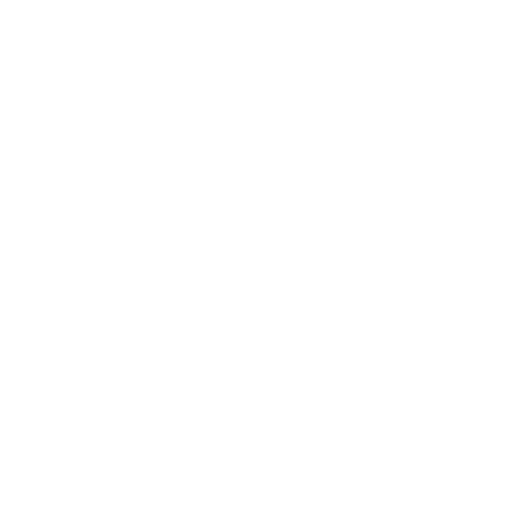
t = 0.00 s
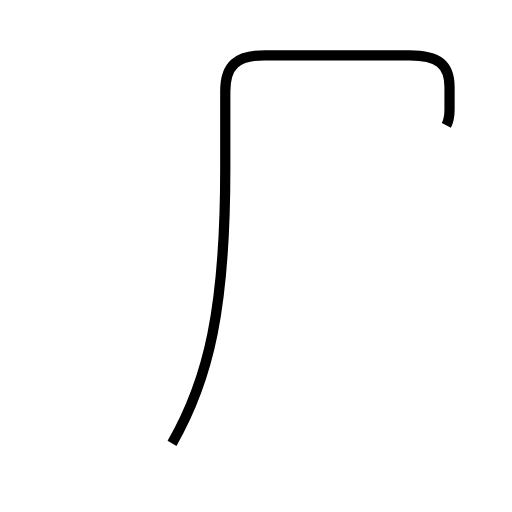
t = 1.95 s
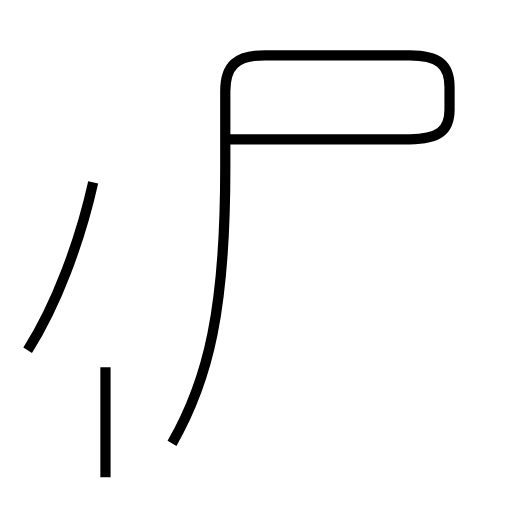
t = 3.45 s
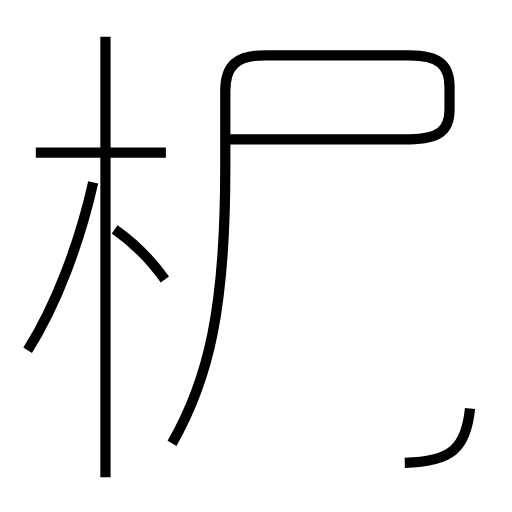
t = 5.29 s
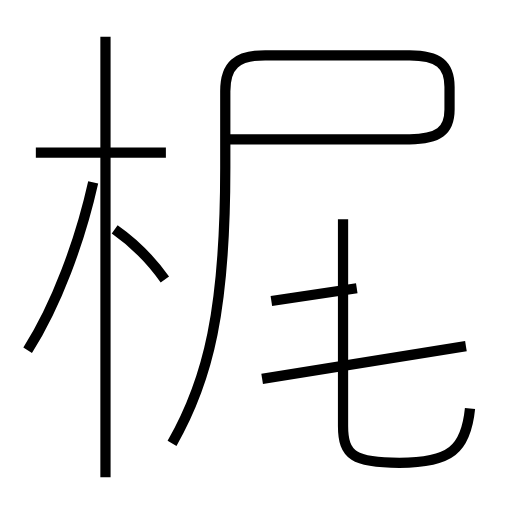
t = 7.01 s
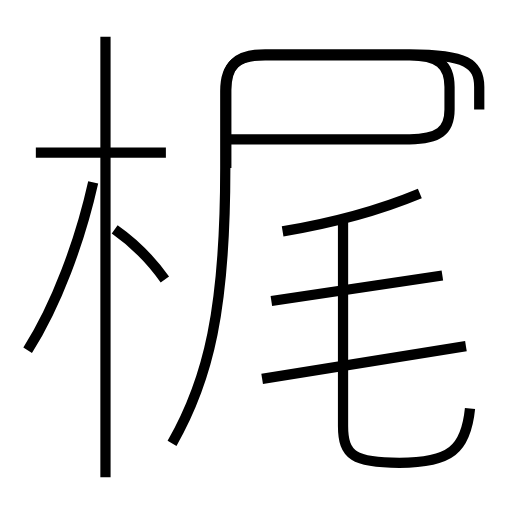
t = 8.83 s

The animated SVG that drew these frames (rendered in a browser with its animation timeline set to each time). Animation: 10 SMIL elements (animate=10); one cycle of 8.83 s.

<?xml version='1.0' encoding='utf-8'?>
<svg viewBox="0.0 -6.0 50.0 50.0" version="1.1" xmlns="http://www.w3.org/2000/svg"><rect x="-1000" y="-1000" width="2000" height="2000" stroke="white" fill="white" /><g style="fill:none;stroke:#000000;stroke-width:1"><path d="M 16.8 -0.7 C 20.4 -7.0 22.0 -13.9 22.0 -27.6 L 22.0 -35.1 C 22.0 -37.6 23.1 -38.6 25.9 -38.6 L 40.0 -38.6 C 42.8 -38.6 43.9 -37.7 43.9 -35.5 L 43.9 -33.3 C 43.9 -31.2 42.8 -30.4 40.0 -30.4 L 22.4 -30.4 " transform="translate(0.0 38.0)" stroke-dasharray="86.63652932240046" stroke-dashoffset="86.63652932240046"><animate attributeName="stroke-dashoffset" from="86.63652932240046" to="0" dur="2.5990958796720136s" begin="0s" fill="freeze" /></path><path d="M 2.7 -9.8 C 5.5 -14.2 7.8 -20.4 9.1 -26.2 " transform="translate(0.0 38.0)" stroke-dasharray="17.684300816606722" stroke-dashoffset="17.684300816606722"><animate attributeName="stroke-dashoffset" from="17.684300816606722" to="0" dur="0.5305290244982016s" begin="2.5990958796720136s" fill="freeze" /></path><path d="M 10.3 2.6 L 10.3 -40.4 " transform="translate(0.0 38.0)" stroke-dasharray="43.0" stroke-dashoffset="43.0"><animate attributeName="stroke-dashoffset" from="43.0" to="0" dur="1.29s" begin="3.1296249041702153s" fill="freeze" /></path><path d="M 16.1 -16.7 C 14.9 -18.4 13.2 -20.2 11.2 -21.6 " transform="translate(0.0 38.0)" stroke-dasharray="6.962814088416017" stroke-dashoffset="6.962814088416017"><animate attributeName="stroke-dashoffset" from="6.962814088416017" to="0" dur="0.2088844226524805s" begin="4.419624904170215s" fill="freeze" /></path><path d="M 16.2 -29.1 L 3.5 -29.1 " transform="translate(0.0 38.0)" stroke-dasharray="12.7" stroke-dashoffset="12.7"><animate attributeName="stroke-dashoffset" from="12.7" to="0" dur="0.38099999999999995s" begin="4.628509326822695s" fill="freeze" /></path><path d="M 45.9 -4.1 C 45.5 -0.1 44.0 1.2 39.0 1.2 C 34.6 1.2 33.5 0.5 33.5 -2.4 L 33.5 -22.6 " transform="translate(0.0 38.0)" stroke-dasharray="37.96134489091165" stroke-dashoffset="37.96134489091165"><animate attributeName="stroke-dashoffset" from="37.96134489091165" to="0" dur="1.1388403467273494s" begin="5.009509326822696s" fill="freeze" /></path><path d="M 45.5 -10.2 L 25.6 -7.0 " transform="translate(0.0 38.0)" stroke-dasharray="20.155644370746373" stroke-dashoffset="20.155644370746373"><animate attributeName="stroke-dashoffset" from="20.155644370746373" to="0" dur="0.6046693311223912s" begin="6.148349673550045s" fill="freeze" /></path><path d="M 26.5 -14.6 L 43.2 -17.1 " transform="translate(0.0 38.0)" stroke-dasharray="16.886088949191286" stroke-dashoffset="16.886088949191286"><animate attributeName="stroke-dashoffset" from="16.886088949191286" to="0" dur="0.5065826684757386s" begin="6.753019004672436s" fill="freeze" /></path><path d="M 27.6 -21.4 C 31.8 -22.1 36.9 -23.4 41.0 -25.1 " transform="translate(0.0 38.0)" stroke-dasharray="13.928752814491675" stroke-dashoffset="13.928752814491675"><animate attributeName="stroke-dashoffset" from="13.928752814491675" to="0" dur="0.4178625844347502s" begin="7.2596016731481745s" fill="freeze" /></path><path d="M 46.8 -33.3 L 46.8 -35.5 C 46.8 -37.8 45.5 -38.7 40.0 -38.7 L 25.9 -38.7 C 23.1 -38.7 22.1 -37.6 22.1 -35.2 L 22.1 -27.6" transform="translate(0.0 38.0)" stroke-dasharray="38.441170969333214" stroke-dashoffset="38.441170969333214"><animate attributeName="stroke-dashoffset" from="38.441170969333214" to="0" dur="1.1532351290799965s" begin="7.677464257582924s" fill="freeze" /></path></g></svg>
